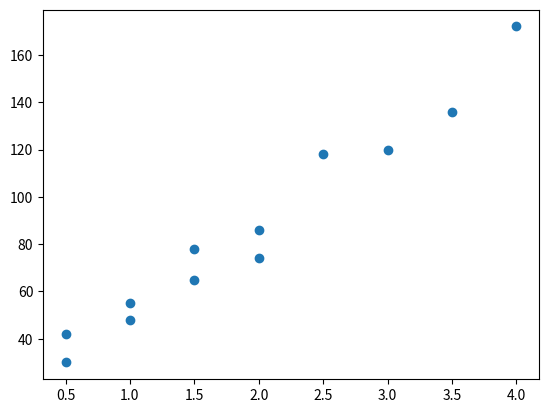

Generate this figure with matplotlib:
# Draw hours against cost for twelve fictional tickets.
import matplotlib.pyplot as plt

hours = [0.5, 1.0, 1.5, 2.0, 0.5, 2.5, 1.0, 4.0, 3.0, 2.0, 3.5, 1.5]
costs = [42, 48, 78, 86, 30, 118, 55, 172, 120, 74, 136, 65]

fig, ax = plt.subplots()
ax.scatter(hours, costs)
plt.show()
